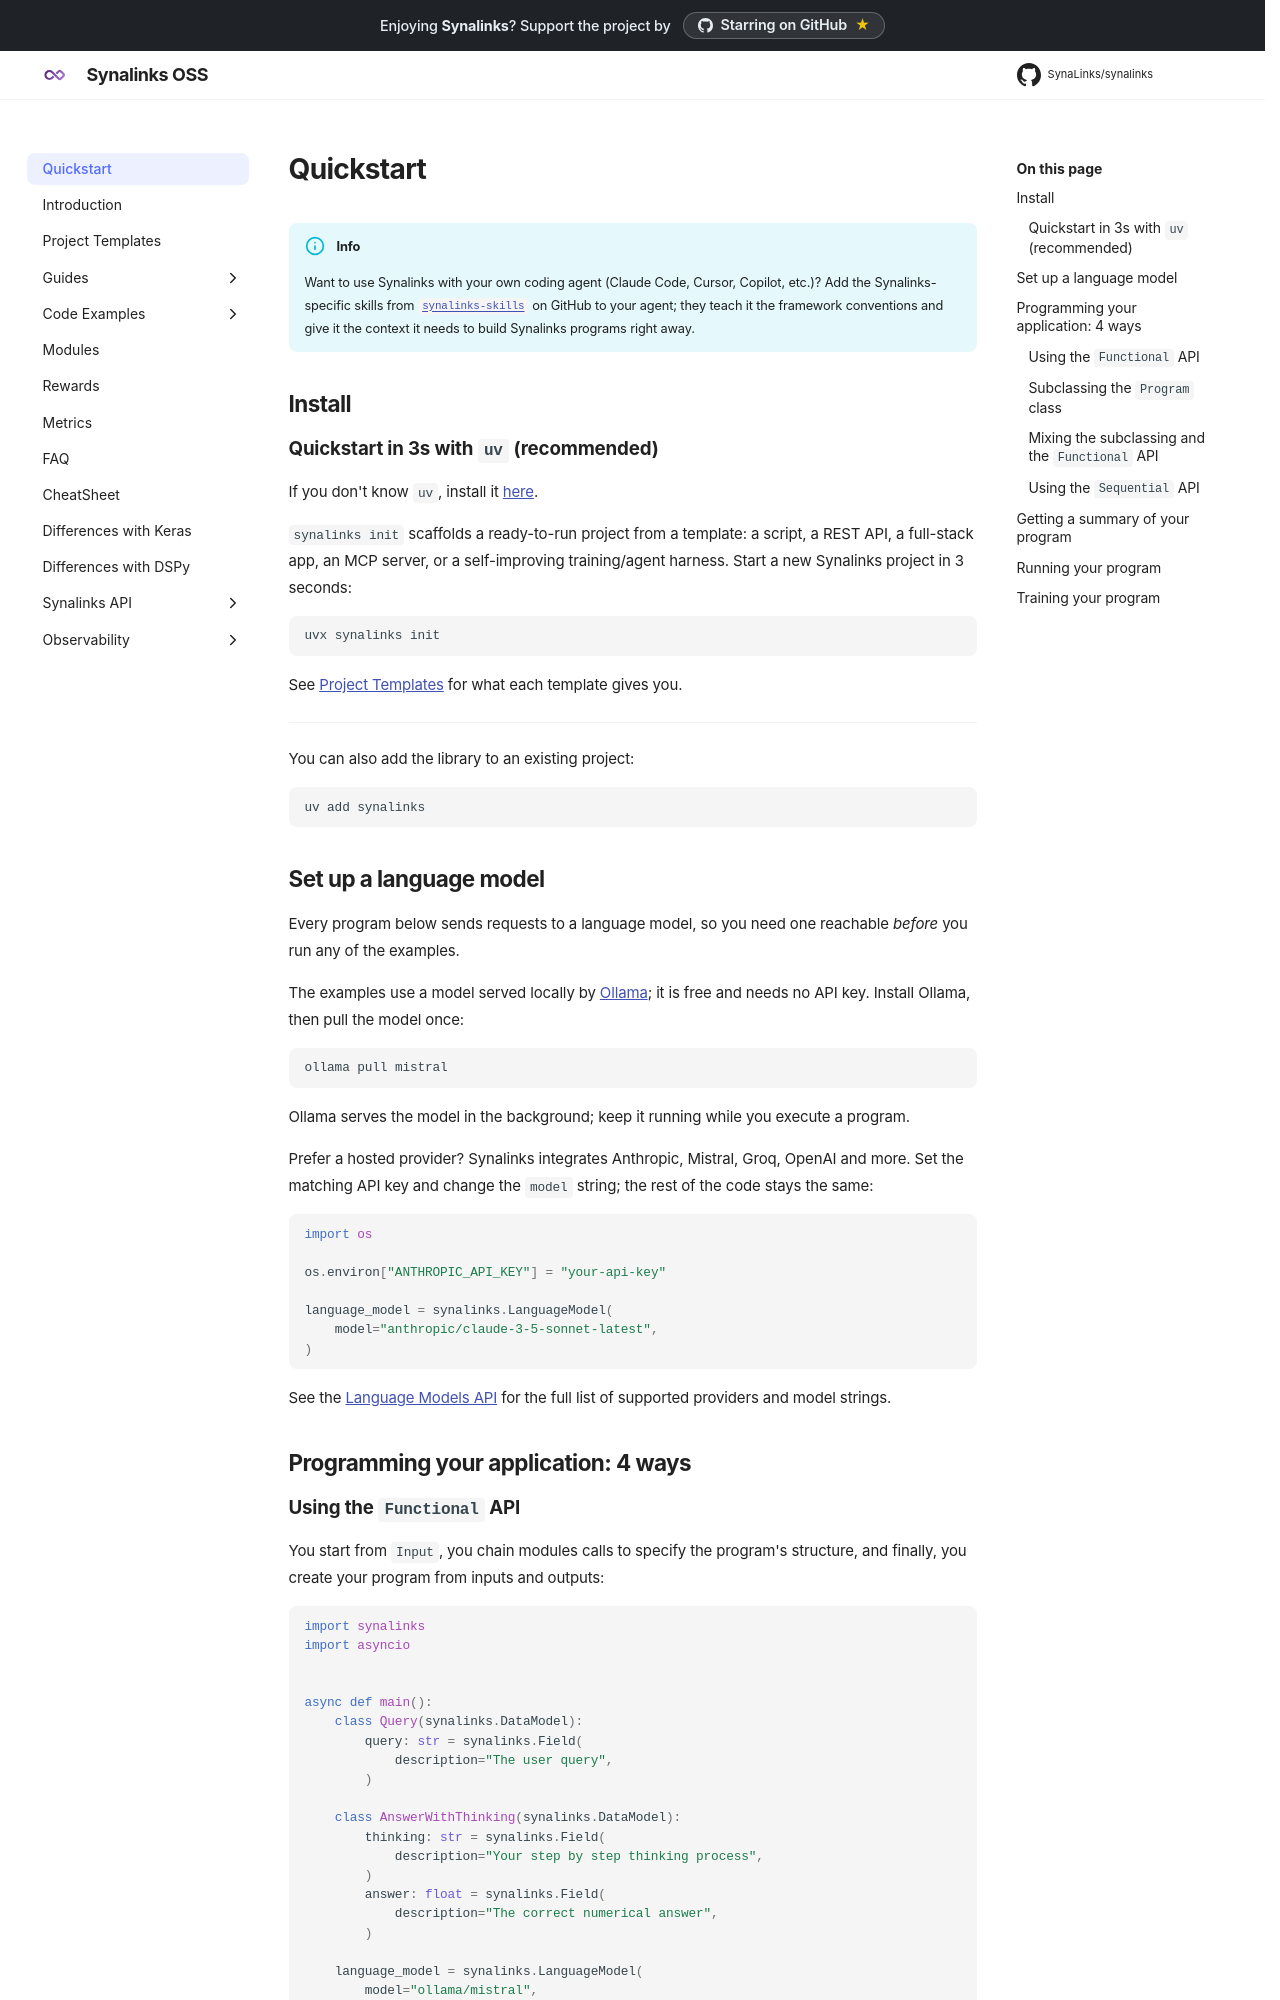

repository: dovel-pr17-validation/pr17r53-pypi-synalinks · page: index.html · generator: mkdocs

# Quickstart

!!! info
    Want to use Synalinks with your own coding agent (Claude Code, Cursor, Copilot, etc.)? Add the Synalinks-specific skills from [`synalinks-skills`](https://github.com/SynaLinks/synalinks-skills) on GitHub to your agent; they teach it the framework conventions and give it the context it needs to build Synalinks programs right away.

## Install

### Quickstart in 3s with `uv` (recommended)

If you don't know `uv`, install it [here](https://docs.astral.sh/uv/getting-started/installation/).

`synalinks init` scaffolds a ready-to-run project from a template: a script, a
REST API, a full-stack app, an MCP server, or a self-improving training/agent
harness. Start a new Synalinks project in 3 seconds:

```shell
uvx synalinks init
```

See [Project Templates](Project Templates.md) for what each template gives you.

---

You can also add the library to an existing project:

```shell
uv add synalinks
```

## Set up a language model

Every program below sends requests to a language model, so you need one reachable
*before* you run any of the examples.

The examples use a model served locally by [Ollama](https://ollama.com); it is free
and needs no API key. Install Ollama, then pull the model once:

```shell
ollama pull mistral
```

Ollama serves the model in the background; keep it running while you execute a program.

Prefer a hosted provider? Synalinks integrates Anthropic, Mistral, Groq, OpenAI and more.
Set the matching API key and change the `model` string; the rest of the code stays the
same:

```python
import os

os.environ["ANTHROPIC_API_KEY"] = "your-api-key"

language_model = synalinks.LanguageModel(
    model="anthropic/claude-3-5-sonnet-latest",
)
```

See the [Language Models API](Synalinks API/Language Models API.md) for the full list of
supported providers and model strings.

## Programming your application: 4 ways
